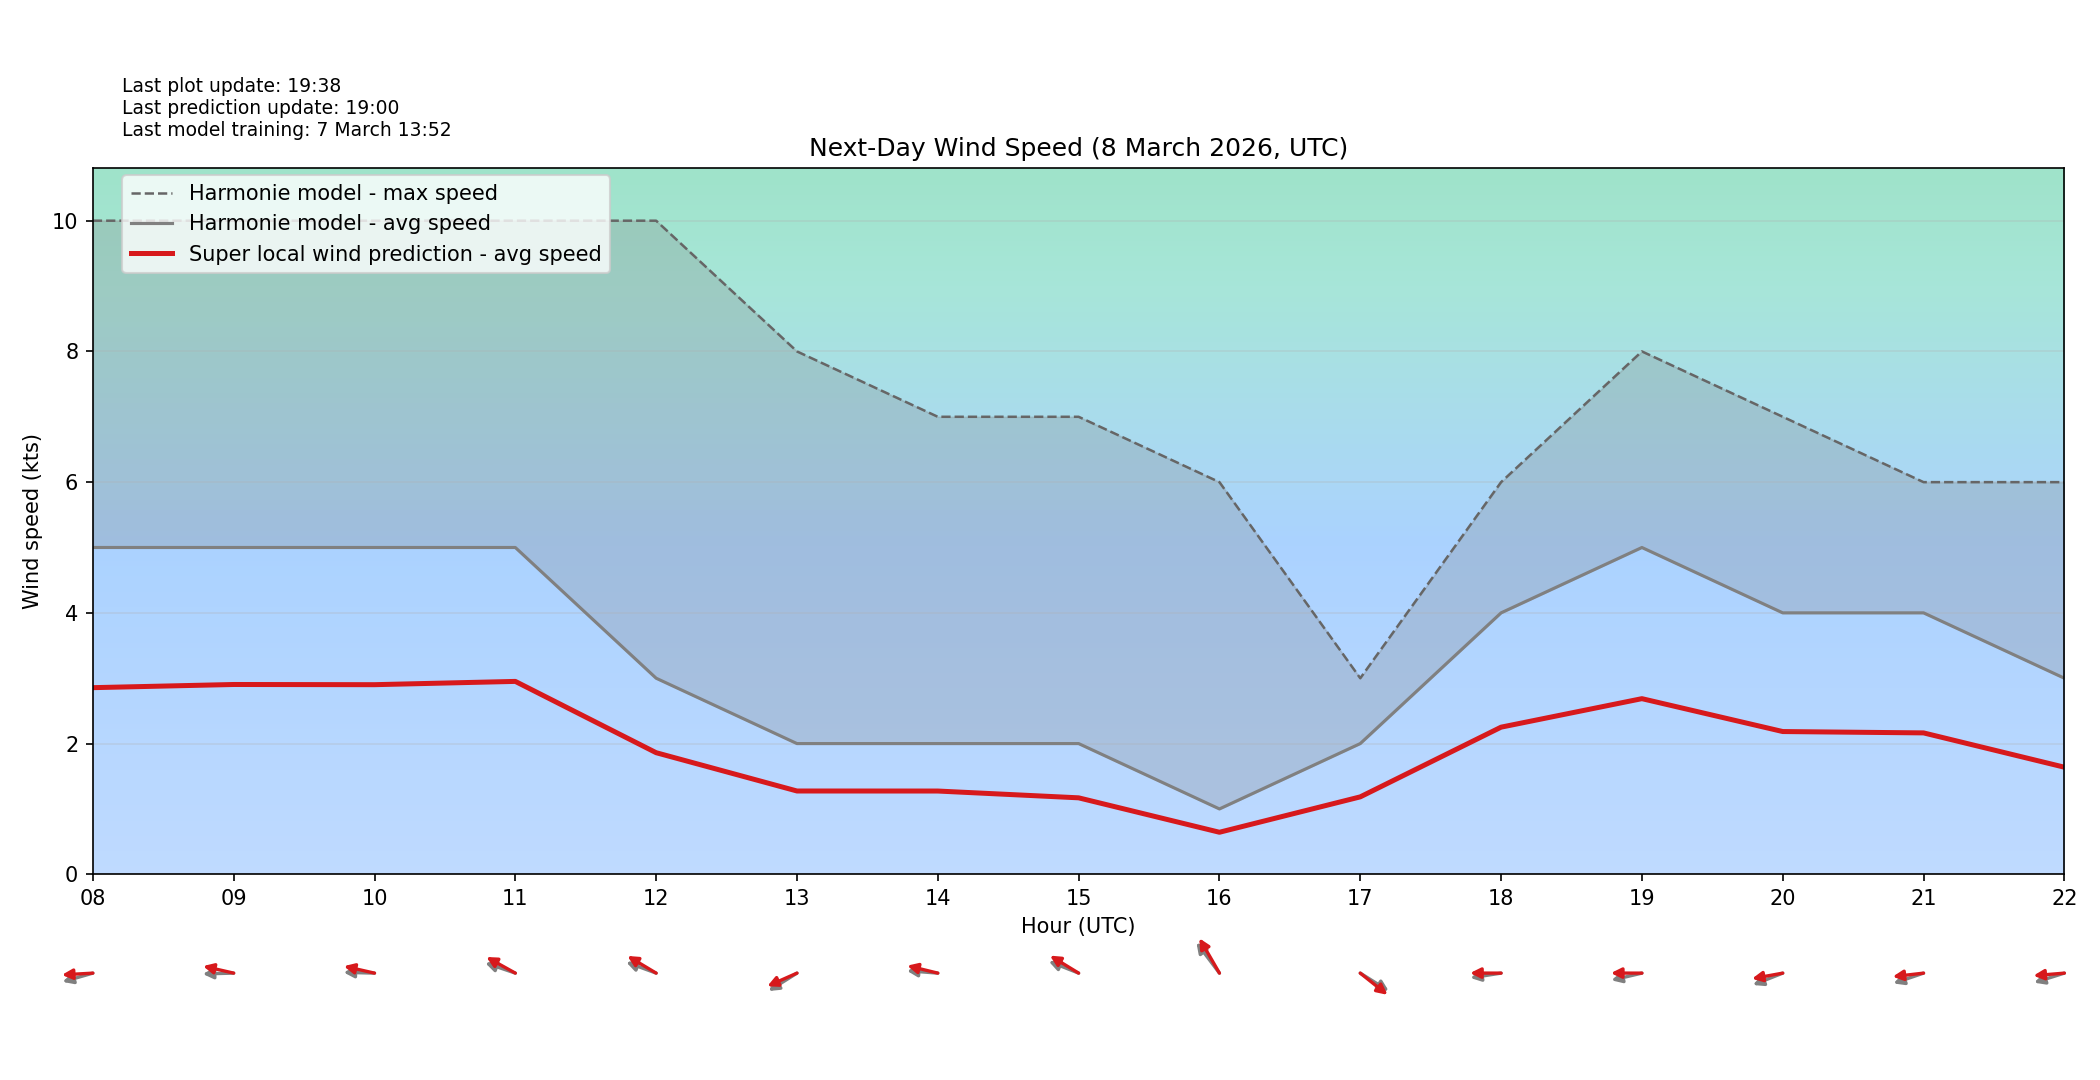

Source data for this figure (header and first rows):
target_time_utc, hour_utc, forecast_wind_speed, lstm_pred_wind_speed, delta_speed_lstm_minus_forecast, forecast_wind_dir_deg, lstm_pred_wind_dir_deg, delta_dir_lstm_minus_forecast
2026-03-08T00:00:00Z, 00, 6.0, 3.173, -2.827, 58.0, 66.04, 8.038
2026-03-08T01:00:00Z, 01, 5.0, 2.681, -2.319, 51.0, 60.03, 9.033
2026-03-08T02:00:00Z, 02, 5.0, 2.708, -2.292, 53.0, 61.48, 8.483
2026-03-08T03:00:00Z, 03, 6.0, 3.196, -2.804, 55.0, 64.69, 9.688
2026-03-08T04:00:00Z, 04, 6.0, 3.198, -2.802, 54.0, 62.9, 8.901
2026-03-08T05:00:00Z, 05, 5.0, 2.769, -2.231, 56.0, 64.17, 8.172
2026-03-08T06:00:00Z, 06, 5.0, 2.686, -2.314, 57.0, 65.15, 8.147
2026-03-08T07:00:00Z, 07, 5.0, 2.808, -2.192, 78.0, 87.33, 9.331
2026-03-08T08:00:00Z, 08, 5.0, 2.855, -2.145, 79.0, 87.82, 8.824
2026-03-08T09:00:00Z, 09, 5.0, 2.904, -2.096, 89.0, 98.82, 9.823
2026-03-08T10:00:00Z, 10, 5.0, 2.901, -2.099, 91.0, 98.74, 7.739
2026-03-08T11:00:00Z, 11, 5.0, 2.951, -2.049, 103.0, 110.6, 7.593
2026-03-08T12:00:00Z, 12, 3.0, 1.86, -1.14, 104.0, 112, 8.019
2026-03-08T13:00:00Z, 13, 2.0, 1.274, -0.7255, 67.0, 73.33, 6.331
2026-03-08T14:00:00Z, 14, 2.0, 1.274, -0.7261, 93.0, 99.37, 6.367
2026-03-08T15:00:00Z, 15, 2.0, 1.17, -0.83, 105.0, 112.4, 7.438
2026-03-08T16:00:00Z, 16, 1.0, 0.6433, -0.3567, 132.0, 139.5, 7.451
2026-03-08T17:00:00Z, 17, 2.0, 1.185, -0.8153, 293.0, 298.3, 5.258
2026-03-08T18:00:00Z, 18, 4.0, 2.251, -1.749, 84.0, 90.09, 6.094
2026-03-08T19:00:00Z, 19, 5.0, 2.687, -2.313, 81.0, 90.07, 9.074
2026-03-08T20:00:00Z, 20, 4.0, 2.184, -1.816, 75.0, 82.97, 7.97
2026-03-08T21:00:00Z, 21, 4.0, 2.163, -1.837, 77.0, 85.55, 8.545
2026-03-08T22:00:00Z, 22, 3.0, 1.639, -1.361, 78.0, 86.8, 8.803
2026-03-08T23:00:00Z, 23, 2.0, 1.138, -0.8622, 73.0, 80.19, 7.193
